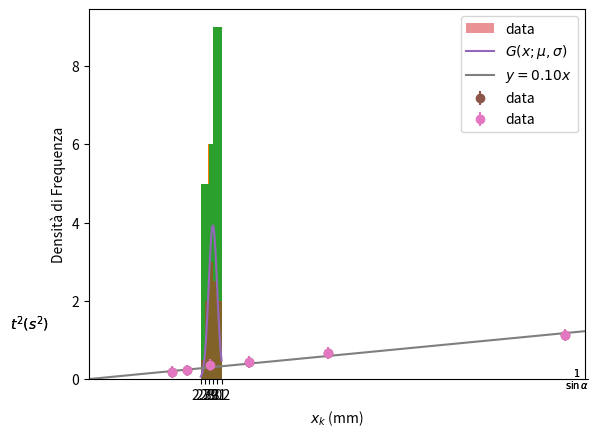

Recreate this plot in Python.
import numpy as np
np.sqrt(2)

2+3

a= 6

a = 4+5

print(a)
print('a = {}'.format(a))
print("a = {}".format(a))

a = 1
b = 1.2
c = 'a'
d = True
print('a = {} è {}'.format(a,type(a)))# la funzione type restituisce il tipo di variabile
print('b = {} è {}'.format(b,type(b)))
print('c = {} è {}'.format(c,type(c)))
print('d = {} è {}'.format(d,type(d)))

A = [1,2,3]
print(A)

B = [1,2.3,'a',A]
print(B)

B[0]

D={'a':1, 'b': 2.0, 1: 3}
print(D)

print(D['a'])
print(D[1])

print(D.keys())
print(len(B))

import numpy as np
print(np.sqrt(3))
print(np.sqrt(np.array([1,2,3])))
np.sqrt(np.array([1,2,3]))

print('{:.20f}'.format(np.sqrt(3)))

import scipy
type(scipy)

def func(x):
    y = x*x # notare l'indentazione
    return y

z = func(4)
print(z)

y = func(np.array([1,2,3]))
print(y)
print(type(y))

#y = func('a')

for i in [0,1,2]: 
    print(i)

t = 0
for i in range(4): # range(n) è una funzione utile per definire un vettore di interi tra 0 e n-1
    t += i
    print('i = {}, t = {}'.format(i,t))
print(t)

for i in ['a',1,3.3]: print(i)

t = 4
while t>0:
    t = t-1
    print(t)

def media(x):
    m = 0
    for i in x:
        m += i # += incrementa la variabile somma di i
    m /= len(x) # /= divide la variabile m per len(x)
    return m

media([1,2,3,1,2,4,2])

x = np.array([3.10,2.99,2.93,3.12,3.04,
              2.97,2.87,2.78,3.09,3.19,
              3.03,3.11,2.87,2.98,2.89,
              2.99,2.89,2.91,3.03,3.05])

from matplotlib import pyplot as plt
plt.hist(x)

plt.hist(x,bins=5)

plt.hist(x,bins=[2.7,2.9,3,3.2])

def media(x):
    m = 0
    for i in x:
        m += i # += incrementa la variabile somma di i
    m /= len(x) # len() restituisce il numero di elementi del vettore e /= divide la variabile m per len(x)
    return m
print(media(x))
print(np.mean(x))
print('x = {0:.2f} ± {1:.2f}'.format(np.mean(x),np.std(x)))
print('x = {m:.2f} ± {s:.2f}'.format(m=np.mean(x),s=np.std(x))) # ulteriore esempio di formattazione, si noti la possibilità di scegliere la posizione delle variabili nella stampa

# Definisco la funzione
def gaus(x,m,s):
    h = 1./s/np.sqrt(2)
    z = x-m
    return np.exp(-np.power(h*z, 2.)) *h / np.sqrt(np.pi)

# Definisco il numero degli intervalli, minimo, massimo e disegno l'istogramma
num_bins = 5
xmin, xmax = np.floor(10.*min(x))/10, np.ceil(10.*max(x))/10 # scelgo minimo e massimo arrotondando (oss: floor e ceil restituiscono un intero, io voglio arrotondare a 0.1, da cui la moltiplicazione e divisione per 10)
plt.hist(x, num_bins, range = [xmin, xmax], alpha=0.5, density=True, label='data')

# Abbellimento del grafico
xt = [round(xmin+0.1*i,1) for i in range(num_bins+1)] # abbellimento del grafico: scelgo i punti dove disegnare gli intervalli
plt.xticks(xt, [str(i) for i in xt]) # scrivo le tacchette sull'asse x
plt.xlabel('$x_k$ (mm)') # titolo asse x
plt.ylabel('Densità di Frequenza') # titolo asse y

# Disegno la funzione
mean, sigma = np.mean(x),np.std(x) # calcolo media e deviazione standard
t = np.linspace(xmin,xmax) # questa funzione definisce un vettore ad alta densità per calcolare la funzione da disegnare lungo l'asse x
plt.plot(t,gaus(t,mean, sigma),label=r"$G(x;\mu,\sigma)$")
plt.legend() # aggiungo una legenda

X = np.array([11.47, 5.76, 3.86, 2.92, 2.37, 2.0])
Y = np.array([1.12, 0.66, 0.44, 0.36, 0.22, 0.18])
sy = 0.15
sY = np.array(sy*np.ones(len(Y)))

plt.errorbar(X,Y,sY, fmt='o', ls='none', label='data')
# abbellimenti
plt.xlim(left=0)
plt.ylim(bottom=0)
plt.text(max(X), -0.1*(max(Y)-min(Y)+2*max(sY)), r'$\frac{1}{\sin\alpha}$')
plt.text(-0.2*(max(X)-min(X)), max(Y)+max(sY), r'$t^2 (s^2)$')
plt.legend()

def InterpolazioneLineareOrigine(x,y,sy):
    '''
    Dati due vettori di pari dimensione x, y e l'incertezza sy si può interpolare la retta passante per l'origine con il metodo dei minimi quadrati
    '''
    # controllo che x e y abbiano pari dimensione diversa da 0
    if len(x) != len(y) or len(x) == 0:
        print('I dati inseriti non sono validi')
        return 0
    if sy ==0 :
        print("L'incertezza non può essere 0")
        return 0
    # calcolo le sommatorie
    sumxy = 0
    sumx2 = 0
    for i in range(len(x)): # range(n) = [0,1,2,..,n-1]
        sumxy += x[i]*y[i]
        sumx2 += x[i]*x[i]
    k = sumxy/sumx2
    sk = sy/np.sqrt(sumx2)
    return (k,sk)

res = InterpolazioneLineareOrigine(X,Y,sy)
print(res)
print('k = {:.2f} ± {:.2f}'.format(res[0],res[1]))

# Definisco la funzione che voglio disegnare
def line(x,m,q=0):
    y = m*x+q
    return y

# Disegno il grafico con barre di errore
plt.errorbar(X,Y,sY, fmt='o', ls='none', label='data')
# abbellimenti
plt.xlim(left=0)
plt.ylim(bottom=0)
plt.text(max(X), -0.1*(max(Y)-min(Y)+2*max(sY)), r'$\frac{1}{\sin\alpha}$')
plt.text(-0.2*(max(X)-min(X)), max(Y)+max(sY), r'$t^2 (s^2)$')

# Disegno la funzione
xmin, xmax = 0, max(X)+0.1*(max(X)-min(X))
t = np.linspace(xmin,xmax) # questa funzione definisce un vettore ad alta densità per calcolare la funzione da disegnare lungo l'asse x
plt.plot(t,line(t,res[0]),label=r"$y = {:.2f}x$".format(res[0]))
plt.legend() # aggiungo una legenda

def chisq(y,e,sy):
    '''
    y: vettore delle misure
    e: vettore dei valori attesi per i valori di x considerati
    sy: incertezza sulle misure
    '''
    if len(y)!=len(e) or len(y) == 0:
        print('I dati inseriti non sono validi')
        return 0
    if sy ==0 :
        print('L\'incertezza non può essere 0')
        return 0
    c2 = 0
    for i in range(len(y)): c2 = c2 + (y[i]-e[i])*(y[i]-e[i])
    c2 /= sy*sy
    return c2

chi2v = chisq(Y,line(X,res[0]),sy)
print('chi2 = {:.2f}'.format(chi2v))

from scipy.stats import chi2
d = len(Y)-1
pchi2 = 1-chi2.cdf(chi2v,d)
print('P(chi2) = {:.1f}%'.format(100.*pchi2))

